Dataset: data (GitHub, crumeike/ASTRA). Classes: slight damage, moderate damage, extensive damage, complete damage, debris, undamaged.

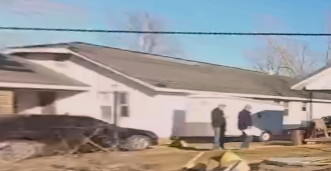
Label: slight damage

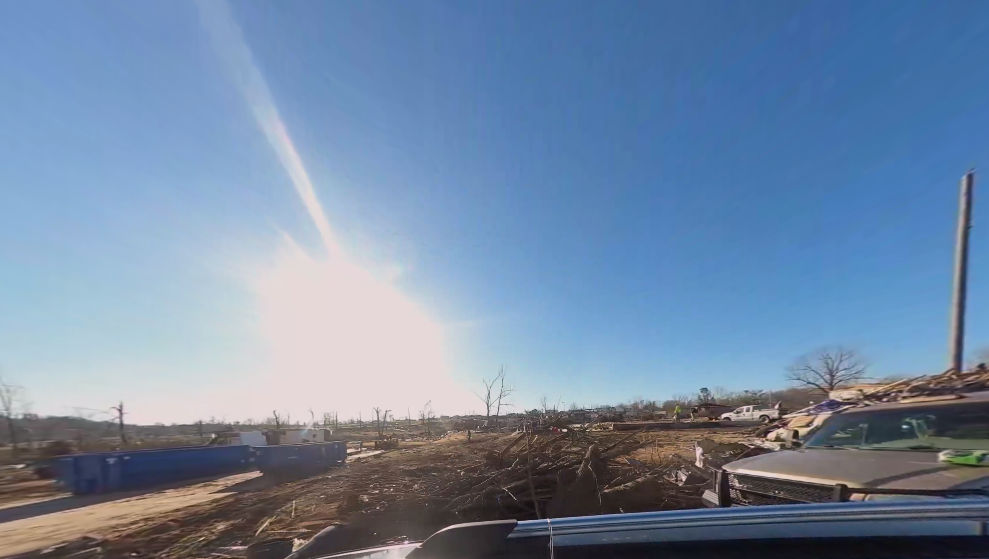
Label: debris

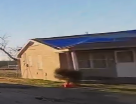
Label: moderate damage

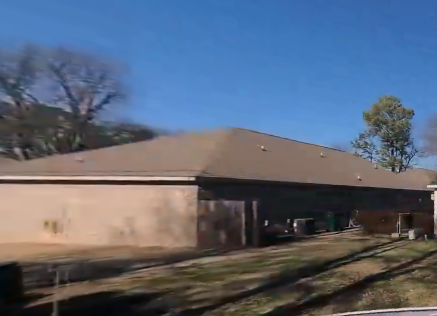
Label: undamaged

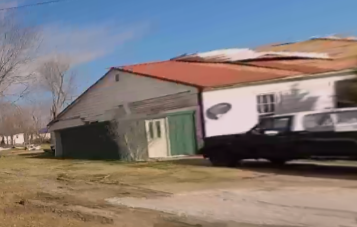
Label: moderate damage

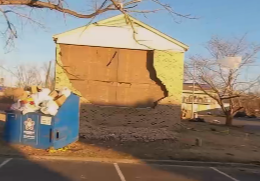
Label: complete damage
